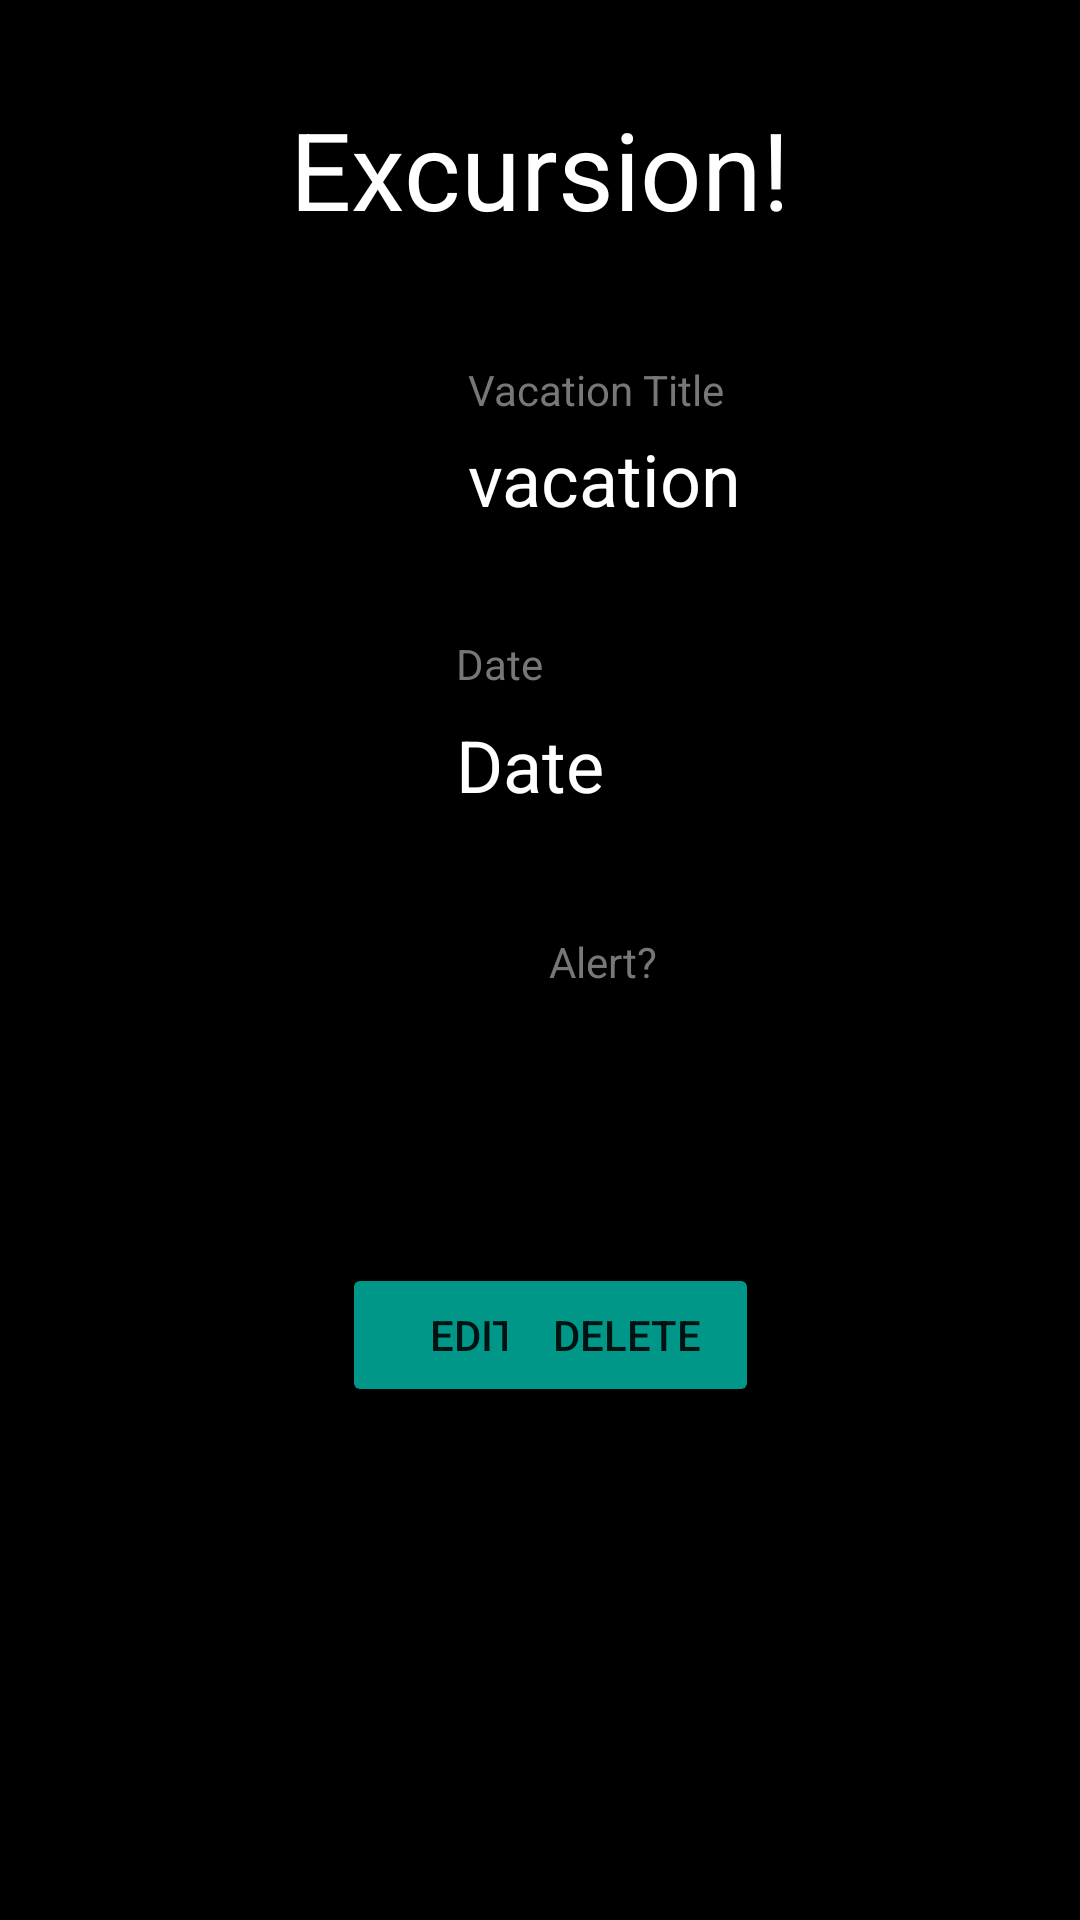

Write the Android layout XML for this screen, with the resource values it uses.
<!-- AndroidManifest.xml: application theme Theme.D308_Vacation_Planner -->
<!-- res/layout/view_excursion.xml -->
<?xml version="1.0" encoding="utf-8"?>
<androidx.constraintlayout.widget.ConstraintLayout
    xmlns:android="http://schemas.android.com/apk/res/android"
    xmlns:app="http://schemas.android.com/apk/res-auto"
    android:layout_width="match_parent"
    android:layout_height="match_parent"
    android:background="#000000">

    <TextView
        android:id="@+id/excursionTitleText"
        android:layout_width="wrap_content"
        android:layout_height="wrap_content"
        android:layout_marginTop="32dp"
        android:text="Excursion!"
        android:textColor="@color/white"
        android:textSize="36sp"
        app:layout_constraintEnd_toEndOf="parent"
        app:layout_constraintStart_toStartOf="parent"
        app:layout_constraintTop_toTopOf="parent" />

    <TextView
        android:id="@+id/vacationTitleHeaderText"
        android:layout_width="wrap_content"
        android:layout_height="wrap_content"
        android:layout_marginStart="156dp"
        android:layout_marginTop="40dp"
        android:text="Vacation Title"
        android:textColor="#777777"
        app:layout_constraintStart_toStartOf="parent"
        app:layout_constraintTop_toBottomOf="@+id/excursionTitleText" />


    <TextView
        android:id="@+id/excursionVacationTitleText"
        android:layout_width="wrap_content"
        android:layout_height="wrap_content"
        android:layout_marginTop="4dp"
        android:text="vacation"
        android:textColor="@color/white"
        android:textSize="24sp"
        app:layout_constraintStart_toStartOf="@+id/vacationTitleHeaderText"
        app:layout_constraintTop_toBottomOf="@+id/vacationTitleHeaderText" />

    <TextView
        android:id="@+id/excursionDateHeaderText"
        android:layout_width="wrap_content"
        android:layout_height="wrap_content"
        android:layout_marginStart="152dp"
        android:layout_marginTop="36dp"
        android:text="Date"
        android:textColor="#777777"
        app:layout_constraintStart_toStartOf="parent"
        app:layout_constraintTop_toBottomOf="@+id/excursionVacationTitleText" />

    <TextView
        android:id="@+id/excursionDateText"
        android:layout_width="wrap_content"
        android:layout_height="wrap_content"
        android:layout_marginStart="152dp"
        android:layout_marginTop="8dp"
        android:text="Date"
        android:textColor="@color/white"
        android:textSize="24sp"
        app:layout_constraintStart_toStartOf="parent"
        app:layout_constraintTop_toBottomOf="@+id/excursionDateHeaderText" />

    <TextView
        android:id="@+id/excursionAlertHeaderText"
        android:layout_width="wrap_content"
        android:layout_height="wrap_content"
        android:layout_marginStart="183dp"
        android:layout_marginTop="40dp"
        android:text="Alert?"
        android:textColor="#777777"
        app:layout_constraintStart_toStartOf="parent"
        app:layout_constraintTop_toBottomOf="@+id/excursionDateText" />

    <CheckBox
        android:id="@+id/excursionAlertBox"
        android:layout_width="33dp"
        android:layout_height="22dp"
        android:layout_marginStart="189dp"
        android:layout_marginTop="12dp"
        android:checked="false"
        android:onClick="AlertClick"
        app:layout_constraintStart_toStartOf="parent"
        app:layout_constraintTop_toBottomOf="@+id/excursionAlertHeaderText" />

    <Button
        android:id="@+id/excursionEditButton"
        android:layout_width="wrap_content"
        android:layout_height="wrap_content"
        android:layout_marginStart="114dp"
        android:layout_marginTop="57dp"
        android:backgroundTint="#009688"
        android:onClick="ClickEdit"
        android:text="Edit"
        app:layout_constraintStart_toStartOf="parent"
        app:layout_constraintTop_toBottomOf="@+id/excursionAlertBox" />

    <Button
        android:id="@+id/excursionDeleteButton"
        android:layout_width="wrap_content"
        android:layout_height="wrap_content"
        android:layout_marginTop="57dp"
        android:layout_marginEnd="107dp"
        android:backgroundTint="#009688"
        android:onClick="ClickDelete"
        android:text="Delete"
        app:layout_constraintEnd_toEndOf="parent"
        app:layout_constraintTop_toBottomOf="@+id/excursionAlertBox" />


</androidx.constraintlayout.widget.ConstraintLayout>
<!-- resources referenced by this layout -->
<resources>
  <style name="Theme.D308_Vacation_Planner" parent="Theme.MaterialComponents.DayNight.DarkActionBar">
          
          <item name="colorPrimary">@color/teal_200</item>
          <item name="colorPrimaryVariant">@color/teal_700</item>
          <item name="colorOnPrimary">@color/white</item>
          
          <item name="colorSecondary">@color/teal_200</item>
          <item name="colorSecondaryVariant">@color/teal_700</item>
          <item name="colorOnSecondary">@color/black</item>
          
          <item name="android:statusBarColor">?attr/colorPrimaryVariant</item>
          
      </style>
  <!-- not gathered from this repository: default colours our renderer supplied (Android Studio template values) -->
  <color name="teal_200">#FF03DAC5</color>
  <color name="teal_700">#FF018786</color>
  <color name="black">#FF000000</color>
  <color name="white">#FFFFFFFF</color>
</resources>
